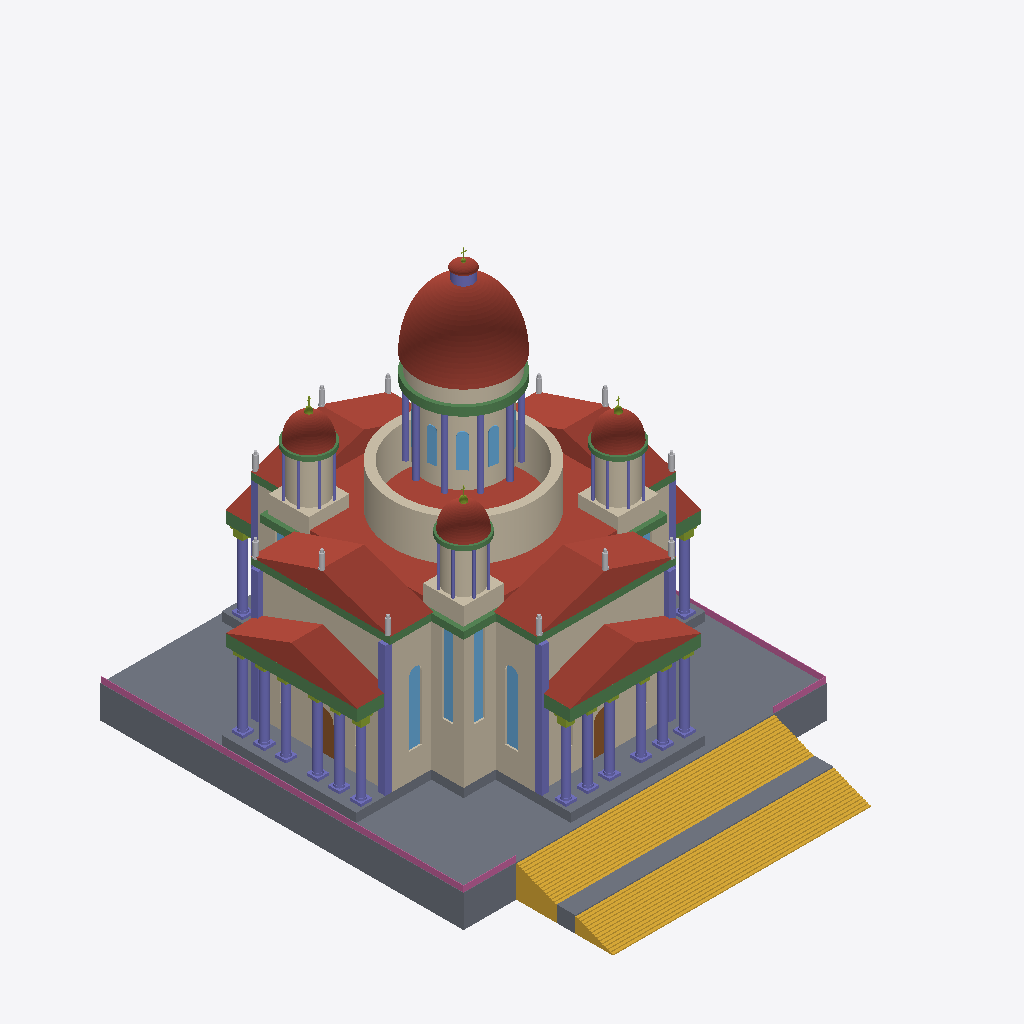
Isometric view of an IFC building model (IFC-SPF (STEP), schema IFC4, length unit metre), seen from the south-west, elements coloured by IFC class: 39 columns (violet), 29 stair flights (yellow), 23 walls (beige), 18 members (olive), 14 roofs (red-brown), 13 beams (green), 12 other elements (light grey), 11 windows (light blue), 4 railings (pink), 3 slabs (grey), 2 doors (brown).
Extent 62.0 m × 78.5 m × 69.9 m (x, y, z). Storeys (4): Terrace and crypt at -5.50 m; Church level at 0.00 m; Roof at 25.00 m; Drum and dome at 33.00 m. Elements (254): 75 IfcColumn, 38 IfcWindow, 31 IfcWall, 29 IfcMember, 29 IfcStairFlight, 15 IfcRoof, 14 IfcBeam, 12 IfcFurnishingElement, 4 IfcDoor, 4 IfcRailing, 3 IfcSlab.

HEADER;
FILE_DESCRIPTION(('ViewDefinition [CoordinationView]'),'2;1');
FILE_NAME('','2026-10-01T01:32:44',(''),(''),'IfcOpenShell 0.9.0alpha0-8c614fa','IfcOpenShell 0.9.0alpha0-8c614fa','');
FILE_SCHEMA(('IFC4'));
ENDSEC;
DATA;
#17=IFCPROJECT('1Y8XnnzKz7XgOF9f8kXLCN',#5,'Helsinki Cathedral — authored IFC (InGreen demo)','Authored from public-domain drawings (C. L. Engel), City of Helsinki LOD2 and OpenStreetMap. Demonstration model, not a survey.',$,$,$,(#15),#11);
#22=IFCSITE('27lZw1KyjAHQM7OTMAhaip',#5,'Tuomiokirkko — Senaatintori block',$,$,#21,$,$,.ELEMENT.,(60,10,13,360799),(24,57,7,830000),9.93,$,$);
#24=IFCBUILDING('1bXxGFrWH9qAyAVo8MBGrk',#5,'Helsingin tuomiokirkko','Authored from public-domain drawings (C. L. Engel), City of Helsinki LOD2 and OpenStreetMap. Demonstration model, not a survey.',$,#23,$,$,.ELEMENT.,$,$,$);
#133=IFCBUILDINGSTOREY('0EVyM56lD359T1X1zlGNaa',#5,'Terrace and crypt','Senate Square level to platform',$,#132,$,$,.ELEMENT.,-5.5);
#138=IFCBUILDINGSTOREY('1xPB4KG4rFAgLxdtmhLmfB',#5,'Church level','Platform / church floor',$,#137,$,$,.ELEMENT.,0.0);
#143=IFCBUILDINGSTOREY('1HpHzmUEz7RRjepU5QkzHo',#5,'Roof','Main eaves (LOD2)',$,#142,$,$,.ELEMENT.,25.0);
#148=IFCBUILDINGSTOREY('1RATktQHXCohovbmgY_Bjg',#5,'Drum and dome','Above the circular attic',$,#147,$,$,.ELEMENT.,33.0);
#203=IFCSLAB('2G5U9CT4zEwe5VP0a$_bvC',#5,'Granite terrace',$,'Retaining terrace',#202,#201,'TK-SLB-001',.BASESLAB.);
#10113=IFCWALL('1y54QQ8uv7ZOIIdoWni6Mk',#5,'Circular attic under the drum',$,'Attic ring (Ø24.1 m)',#10112,#10111,'TK-WAL-021',.SOLIDWALL.);
#12941=IFCROOF('1qHB$JHR18DB1Lgut$hb4$',#5,'Main dome',$,'Copper-clad dome shell',#12940,#12939,'TK-ROF-014',.DOME_ROOF.);
#1407=IFCSLAB('341jEP8TfF7PFja_KGXUxm',#5,'Stylobate and church floor',$,'Cross-shaped stylobate',#1406,#1405,'TK-SLB-003',.FLOOR.);
#10074=IFCROOF('1YH6d_K794hOENVg6NL83f',#5,'Central roof',$,$,#10073,#10072,'TK-ROF-009',.FLAT_ROOF.);
#9066=IFCROOF('1tAJJe9a9DIhkZx_5DhxqT',#5,'West arm gable roof',$,'Gable roof with tympanum',#9065,#9064,'TK-ROF-007',.GABLE_ROOF.);
#3570=IFCROOF('3jBdG73WLEo9i9Z8ZBBXCT',#5,'South arm gable roof',$,'Gable roof with tympanum',#3569,#3568,'TK-ROF-001',.GABLE_ROOF.);
#2718=IFCWALL('0kp4Q9nK57NPZIYaMdsaXP',#5,'South front wall',$,'Load-bearing masonry wall',#2717,#2716,'TK-WAL-009',.SOLIDWALL.);
#8214=IFCWALL('29wdhowlP9_OsrAfZZ_E1a',#5,'West front wall',$,'Load-bearing masonry wall',#8213,#8212,'TK-WAL-018',.SOLIDWALL.);
#9815=IFCROOF('1b5WzhM$vEoeQdCPEvvxgD',#5,'West portico pediment',$,'Pediment with tympanum relief',#9814,#9813,'TK-ROF-008',.GABLE_ROOF.);
#4319=IFCROOF('3TmN81j5L3GQW1ORBw43st',#5,'South portico pediment',$,'Pediment with tympanum relief',#4318,#4317,'TK-ROF-002',.GABLE_ROOF.);
#745=IFCSLAB('0bKEgICu5BZwrZwHafOfnQ',#5,'Staircase landing',$,$,#744,#743,'TK-SLB-002',.LANDING.);
#1570=IFCWALL('23HfqR8Kn0_uS0$iEIIJEP',#5,'Core wall SW (facing west)',$,'Load-bearing masonry wall',#1569,#1568,'TK-WAL-002',.SOLIDWALL.);
#12000=IFCWALL('1hRRbBEITFiR8QOquTf6XJ',#5,'Drum wall',$,'Cylindrical drum wall',#11999,#11998,'TK-WAL-030',.SOLIDWALL.);
#7234=IFCROOF('3IDkMVCLr2rxAYD9wvdUn_',#5,'East arm gable roof',$,'Gable roof with tympanum',#7233,#7232,'TK-ROF-005',.GABLE_ROOF.);
#5402=IFCROOF('2RIAM_h7X7Yer6u8FFe3xU',#5,'North arm gable roof',$,'Gable roof with tympanum',#5401,#5400,'TK-ROF-003',.GABLE_ROOF.);
#8810=IFCWALL('0TzowV5kP72xtUI77ZqQTo',#5,'West arm right wall',$,'Load-bearing masonry wall',#8809,#8808,'TK-WAL-020',.SOLIDWALL.);
#3168=IFCWALL('2E9uI5xk9ApeMkCEnlH2_q',#5,'South arm left wall',$,'Load-bearing masonry wall',#3167,#3166,'TK-WAL-010',.SOLIDWALL.);
#1525=IFCWALL('02NZJa_Ar0wOpgkI2A26tF',#5,'Core wall SW (facing south)',$,'Load-bearing masonry wall',#1524,#1523,'TK-WAL-001',.SOLIDWALL.);
#1289=IFCRAILING('06D8gmLlf6jvDaQ3JoiEsK',#5,'Terrace railing W side',$,$,#1288,#1287,'TK-RAL-002',.BALUSTRADE.);
#9775=IFCBEAM('2K1baXuR52EfFhkDQYG2qT',#5,'West portico entablature',$,'Architrave, frieze and cornice',#9774,#9773,'TK-BEA-008',.USERDEFINED.);
#4279=IFCBEAM('2ehr$k74fAJuOkMt6cdRD0',#5,'South portico entablature',$,'Architrave, frieze and cornice',#4278,#4277,'TK-BEA-002',.USERDEFINED.);
#10158=IFCWALL('3dnmoV57j8Ivx2O4auVI42',#5,'SW tower shaft',$,'Square tower shaft above the eaves (OSM 6.9 m)',#10157,#10156,'TK-WAL-022',.SOLIDWALL.);
#3460=IFCCOLUMN('1jb$dI1Pb9uwao5UO8BELY',#5,'South corner pilaster L',$,'Corinthian pilaster',#3459,#3458,'TK-COL-001',.PILASTER.);
#8991=IFCCOLUMN('0jfXxcov92xRJ5ZDgY0BVd',#5,'West corner pilaster R',$,'Corinthian pilaster',#8990,#8989,'TK-COL-026',.PILASTER.);
#10512=IFCROOF('1q$Fjyc$10Pe1OLrnBI1OY',#5,'SW cupola',$,'Copper cupola',#10511,#10510,'TK-ROF-010',.DOME_ROOF.);
#11432=IFCROOF('17HcDfyDX0Y9XRBvChZZOR',#5,'SE cupola',$,'Copper cupola',#11431,#11430,'TK-ROF-012',.DOME_ROOF.);
#10972=IFCROOF('2HibipSRX2r9kG$zFqlqii',#5,'NW cupola',$,'Copper cupola',#10971,#10970,'TK-ROF-011',.DOME_ROOF.);
#10649=IFCWALL('2zNxXXRPTBAgkt4u$KehVr',#5,'NW tower drum',$,'Cylindrical drum',#10648,#10647,'TK-WAL-025',.SOLIDWALL.);
#12827=IFCBEAM('1Er3e8Y6P4NRUWttbvrm4Q',#5,'Drum entablature',$,'Ring entablature',#12826,#12825,'TK-BEA-014',.USERDEFINED.);
#11109=IFCWALL('3GbOCKgczE6BhiniHUB1uM',#5,'SE tower drum',$,'Cylindrical drum',#11108,#11107,'TK-WAL-027',.SOLIDWALL.);
#10618=IFCWALL('26WY_1JyH0NfxR54TCAahZ',#5,'NW tower shaft',$,'Square tower shaft above the eaves (OSM 6.9 m)',#10617,#10616,'TK-WAL-024',.SOLIDWALL.);
#11078=IFCWALL('2DEwpL5jv4OA3fK3sr9pFx',#5,'SE tower shaft',$,'Square tower shaft above the eaves (OSM 6.9 m)',#11077,#11076,'TK-WAL-026',.SOLIDWALL.);
#10189=IFCWALL('36eDrYQxT4_xP5OkG6WhT6',#5,'SW tower drum',$,'Cylindrical drum',#10188,#10187,'TK-WAL-023',.SOLIDWALL.);
#12858=IFCWALL('0$ND31ScX2zB7KhmEBfXbo',#5,'Drum attic',$,$,#12857,#12856,'TK-WAL-031',.SOLIDWALL.);
#10039=IFCBEAM('1BaqwnMRv5Cx71umWtDu81',#5,'Central cornice',$,'Main cornice',#10038,#10037,'TK-BEA-009',.USERDEFINED.);
#3530=IFCBEAM('3QwHmXoVX2bB5n84uSo5ya',#5,'South arm cornice',$,'Main cornice',#3529,#3528,'TK-BEA-001',.USERDEFINED.);
#9026=IFCBEAM('0KlaogDJ17Hf1rU$5JWssB',#5,'West arm cornice',$,'Main cornice',#9025,#9024,'TK-BEA-007',.USERDEFINED.);
#265=IFCSTAIRFLIGHT('2t7xHgUyf7ZByt3S6dflnu',#5,'Step 01',$,'Granite step',#264,#263,'TK-STF-001',$,$,$,$,.STRAIGHT.);
#297=IFCSTAIRFLIGHT('2_r16Yp9v9KgNQxlg776CH',#5,'Step 02',$,'Granite step',#296,#295,'TK-STF-002',$,$,$,$,.STRAIGHT.);
#361=IFCSTAIRFLIGHT('1SVqF353r1lOLYEo8jp6qq',#5,'Step 04',$,'Granite step',#360,#359,'TK-STF-004',$,$,$,$,.STRAIGHT.);
#393=IFCSTAIRFLIGHT('3RoWilkUr1KfMI7rnSgL7r',#5,'Step 05',$,'Granite step',#392,#391,'TK-STF-005',$,$,$,$,.STRAIGHT.);
#457=IFCSTAIRFLIGHT('3$C$0TrHr42fn5SqP_9fNW',#5,'Step 07',$,'Granite step',#456,#455,'TK-STF-007',$,$,$,$,.STRAIGHT.);
#489=IFCSTAIRFLIGHT('2s1WtGOWTEPOaFZP1TuLeL',#5,'Step 08',$,'Granite step',#488,#487,'TK-STF-008',$,$,$,$,.STRAIGHT.);
#521=IFCSTAIRFLIGHT('10vo1d1wn9IuocCEg5pSdr',#5,'Step 09',$,'Granite step',#520,#519,'TK-STF-009',$,$,$,$,.STRAIGHT.);
#585=IFCSTAIRFLIGHT('1XeS9gRhj4ig1d5WbNdSNQ',#5,'Step 11',$,'Granite step',#584,#583,'TK-STF-011',$,$,$,$,.STRAIGHT.);
#329=IFCSTAIRFLIGHT('1RK3CenC93S9Kt8lypFxL0',#5,'Step 03',$,'Granite step',#328,#327,'TK-STF-003',$,$,$,$,.STRAIGHT.);
#617=IFCSTAIRFLIGHT('21Vpv_chj99A0sRd0fOgZv',#5,'Step 12',$,'Granite step',#616,#615,'TK-STF-012',$,$,$,$,.STRAIGHT.);
#681=IFCSTAIRFLIGHT('25f$D2UmTAxO8R4V$ExWCA',#5,'Step 14',$,'Granite step',#680,#679,'TK-STF-014',$,$,$,$,.STRAIGHT.);
#425=IFCSTAIRFLIGHT('0_zgqsj6P5TPtXN$Ri7i6K',#5,'Step 06',$,'Granite step',#424,#423,'TK-STF-006',$,$,$,$,.STRAIGHT.);
#776=IFCSTAIRFLIGHT('2LPu5JRrv3Cv9QG$0$vckR',#5,'Step 16',$,'Granite step',#775,#774,'TK-STF-016',$,$,$,$,.STRAIGHT.);
#553=IFCSTAIRFLIGHT('3oqsXVFhr7N8NeGuJUDkdU',#5,'Step 10',$,'Granite step',#552,#551,'TK-STF-010',$,$,$,$,.STRAIGHT.);
#808=IFCSTAIRFLIGHT('02lHIxz3z0WP_rInZB2Ou_',#5,'Step 17',$,'Granite step',#807,#806,'TK-STF-017',$,$,$,$,.STRAIGHT.);
#840=IFCSTAIRFLIGHT('3XuHvSGqL099Xu61QXHa8b',#5,'Step 18',$,'Granite step',#839,#838,'TK-STF-018',$,$,$,$,.STRAIGHT.);
#649=IFCSTAIRFLIGHT('2LlvqsBCD3$enhRTYVQ0s3',#5,'Step 13',$,'Granite step',#648,#647,'TK-STF-013',$,$,$,$,.STRAIGHT.);
#904=IFCSTAIRFLIGHT('0mCeIxGATAevppfKyx92RG',#5,'Step 20',$,'Granite step',#903,#902,'TK-STF-020',$,$,$,$,.STRAIGHT.);
#936=IFCSTAIRFLIGHT('1xg9VcRaD84PI7gRX1bmlO',#5,'Step 21',$,'Granite step',#935,#934,'TK-STF-021',$,$,$,$,.STRAIGHT.);
#872=IFCSTAIRFLIGHT('3MNxvDV1HDSBBKuTuM61Kp',#5,'Step 19',$,'Granite step',#871,#870,'TK-STF-019',$,$,$,$,.STRAIGHT.);
#1000=IFCSTAIRFLIGHT('3OmNzE1Yj5_f8dSfv7Qtng',#5,'Step 23',$,'Granite step',#999,#998,'TK-STF-023',$,$,$,$,.STRAIGHT.);
#1032=IFCSTAIRFLIGHT('1TrB$Sb1L3swzRccI3l7JX',#5,'Step 24',$,'Granite step',#1031,#1030,'TK-STF-024',$,$,$,$,.STRAIGHT.);
#968=IFCSTAIRFLIGHT('0Fwr3hfdTAoR8BZZa8i_05',#5,'Step 22',$,'Granite step',#967,#966,'TK-STF-022',$,$,$,$,.STRAIGHT.);
#1096=IFCSTAIRFLIGHT('3HkJwPthTCE8$sjTam_t4_',#5,'Step 26',$,'Granite step',#1095,#1094,'TK-STF-026',$,$,$,$,.STRAIGHT.);
#1064=IFCSTAIRFLIGHT('01unvDQjH08O4C6aDiyWKK',#5,'Step 25',$,'Granite step',#1063,#1062,'TK-STF-025',$,$,$,$,.STRAIGHT.);
#1128=IFCSTAIRFLIGHT('0Tn1FU5GH1N8Q8u6FLcr60',#5,'Step 27',$,'Granite step',#1127,#1126,'TK-STF-027',$,$,$,$,.STRAIGHT.);
#1160=IFCSTAIRFLIGHT('10lujRzcPDCApd6RH0rFm0',#5,'Step 28',$,'Granite step',#1159,#1158,'TK-STF-028',$,$,$,$,.STRAIGHT.);
#1192=IFCSTAIRFLIGHT('3yHSUqVwH3U8pCvlQo$iRz',#5,'Step 29',$,'Granite step',#1191,#1190,'TK-STF-029',$,$,$,$,.STRAIGHT.);
#8956=IFCCOLUMN('2LqyM_6wLE583Bq9mXdC6C',#5,'West corner pilaster L',$,'Corinthian pilaster',#8955,#8954,'TK-COL-025',.PILASTER.);
#3495=IFCCOLUMN('2UmW8IWr95a8qjiUS05nHg',#5,'South corner pilaster R',$,'Corinthian pilaster',#3494,#3493,'TK-COL-002',.PILASTER.);
#1355=IFCRAILING('3Y4c6Bvsj4ZwdwUM975G9P',#5,'Terrace railing E side',$,$,#1354,#1353,'TK-RAL-004',.BALUSTRADE.);
#9248=IFCCOLUMN('35P7W_BKbB9wUE0gXH0eBG',#5,'West portico column 2',$,'Corinthian column',#9247,#9246,'TK-COL-028',.COLUMN.);
#3861=IFCCOLUMN('013mrDd2jCTeW_shQfUDOM',#5,'South portico column 3',$,'Corinthian column',#3860,#3859,'TK-COL-005',.COLUMN.);
#4188=IFCCOLUMN('0pSYZTfWzAHxCSWbqEuHm$',#5,'South portico column 6',$,'Corinthian column',#4187,#4186,'TK-COL-008',.COLUMN.);
#9139=IFCCOLUMN('1zuQrZY6f53usMvzfUDhhQ',#5,'West portico column 1',$,'Corinthian column',#9138,#9137,'TK-COL-027',.COLUMN.);
#4079=IFCCOLUMN('24qn5W6TD9xARYLD8lVzQh',#5,'South portico column 5',$,'Corinthian column',#4078,#4077,'TK-COL-007',.COLUMN.);
#9466=IFCCOLUMN('0QFltNUEz8TeVfH_5GtSds',#5,'West portico column 4',$,'Corinthian column',#9465,#9464,'TK-COL-030',.COLUMN.);
#9575=IFCCOLUMN('07ui4BJPb9nv_7ESI55d$i',#5,'West portico column 5',$,'Corinthian column',#9574,#9573,'TK-COL-031',.COLUMN.);
#3752=IFCCOLUMN('3aHUx$zSD5FP7$Q73PInCY',#5,'South portico column 2',$,'Corinthian column',#3751,#3750,'TK-COL-004',.COLUMN.);
#7307=IFCCOLUMN('3xZMIK03D9M9mcCO9_JuN0',#5,'East portico column 1',$,'Corinthian column',#7306,#7305,'TK-COL-019',.COLUMN.);
#6020=IFCCOLUMN('3$P4nrE0P6JxVe01PsJeQS',#5,'North portico column 6',$,'Corinthian column',#6019,#6018,'TK-COL-016',.COLUMN.);
#9684=IFCCOLUMN('02h_PJxc94zvK4VCyI4mg2',#5,'West portico column 6',$,'Corinthian column',#9683,#9682,'TK-COL-032',.COLUMN.);
#3643=IFCCOLUMN('2ivhNIX2H95P$jWFzVjsey',#5,'South portico column 1',$,'Corinthian column',#3642,#3641,'TK-COL-003',.COLUMN.);
#3261=IFCWINDOW('1cL8sRiwfFuQ0XF9mahMyg',#5,'South arm left window',$,'Round-headed window',#3260,#3259,'TK-WIN-012',$,$,.WINDOW.,$,$);
#3970=IFCCOLUMN('1VboT8AGL1nfiCorHAsEn4',#5,'South portico column 4',$,'Corinthian column',#3969,#3968,'TK-COL-006',.COLUMN.);
#8903=IFCWINDOW('1gM6N33Mf2dOS_6mUarkPi',#5,'West arm right window',$,'Round-headed window',#8902,#8901,'TK-WIN-028',$,$,.WINDOW.,$,$);
#9357=IFCCOLUMN('2ckTKme6zBawpx7bAGOvq5',#5,'West portico column 3',$,'Corinthian column',#9356,#9355,'TK-COL-029',.COLUMN.);
#713=IFCSTAIRFLIGHT('0L4RPqVln3DOPU_smYGnXK',#5,'Step 15',$,'Granite step',#712,#711,'TK-STF-015',$,$,$,$,.STRAIGHT.);
#1663=IFCWINDOW('2iOfxaqlb9FwXvs4KDS$XA',#5,'Core SW upper window',$,'Round-headed window',#1662,#1661,'TK-WIN-001',$,$,.WINDOW.,$,$);
#1764=IFCWINDOW('3gFgW57U98NBjN_x7wW7JE',#5,'Core SW upper window',$,'Round-headed window',#1763,#1762,'TK-WIN-002',$,$,.WINDOW.,$,$);
#12590=IFCCOLUMN('2g6TLs78f4XBM7cK227vSi',#5,'Drum colonnade column 8',$,'Corinthian column (drum)',#12589,#12588,'TK-COL-072',.COLUMN.);
#12353=IFCCOLUMN('0s08q8QLv5uf9FjiyRMkxL',#5,'Drum colonnade column 5',$,'Corinthian column (drum)',#12352,#12351,'TK-COL-069',.COLUMN.);
#12432=IFCCOLUMN('38p344RP9FRurea2xtv2d5',#5,'Drum colonnade column 6',$,'Corinthian column (drum)',#12431,#12430,'TK-COL-070',.COLUMN.);
#12511=IFCCOLUMN('2flZv5ZYXC2PzwWXtLri5I',#5,'Drum colonnade column 7',$,'Corinthian column (drum)',#12510,#12509,'TK-COL-071',.COLUMN.);
#7983=IFCROOF('23Cn83fqzA2PC_xa4c33Lu',#5,'East portico pediment',$,'Pediment with tympanum relief',#7982,#7981,'TK-ROF-006',.GABLE_ROOF.);
#6151=IFCROOF('3OvFXsXr50nO8tVmZF79QS',#5,'North portico pediment',$,'Pediment with tympanum relief',#6150,#6149,'TK-ROF-004',.GABLE_ROOF.);
#12483=IFCWINDOW('27yP37Fh911P80bwn$Zp7p',#5,'Drum window 6',$,'Round-headed drum window',#12482,#12481,'TK-WIN-034',$,$,.WINDOW.,$,$);
#10920=IFCBEAM('1lKdZ1Lf58tgZzsYBMoyq7',#5,'NW tower cornice',$,'Ring cornice',#10919,#10918,'TK-BEA-011',.USERDEFINED.);
#11380=IFCBEAM('12J6B39AHBfxe6dxukgGGO',#5,'SE tower cornice',$,'Ring cornice',#11379,#11378,'TK-BEA-012',.USERDEFINED.);
#10460=IFCBEAM('260HrzFTDF7APhjEcyZl85',#5,'SW tower cornice',$,'Ring cornice',#10459,#10458,'TK-BEA-010',.USERDEFINED.);
#8307=IFCDOOR('0clcNldc90gA5cqr5zDn7W',#5,'West main door',$,'Round-headed double door',#8306,#8305,'TK-DOR-004',$,$,.DOOR.,$,$);
#12669=IFCCOLUMN('21OJ$EjWL0ov6dmacLNjnP',#5,'Drum colonnade column 9',$,'Corinthian column (drum)',#12668,#12667,'TK-COL-073',.COLUMN.);
#12274=IFCCOLUMN('25QI0Zx159OxfPSJZT$0qq',#5,'Drum colonnade column 4',$,'Corinthian column (drum)',#12273,#12272,'TK-COL-068',.COLUMN.);
#13026=IFCROOF('3prpcUSN9CzfLW0UiUsre_',#5,'Lantern cupola',$,$,#13025,#13024,'TK-ROF-015',.DOME_ROOF.);
#2811=IFCDOOR('26xXF1hkH9Jg4qvwRLLoYh',#5,'South main door',$,'Round-headed double door',#2810,#2809,'TK-DOR-001',$,$,.DOOR.,$,$);
#12562=IFCWINDOW('2TCAHTMijAe9EXtOuh8PIu',#5,'Drum window 7',$,'Round-headed drum window',#12561,#12560,'TK-WIN-035',$,$,.WINDOW.,$,$);
#5327=IFCCOLUMN('0q7rlKg050CBASJMbmV5L8',#5,'North corner pilaster R',$,'Corinthian pilaster',#5326,#5325,'TK-COL-010',.PILASTER.);
#7124=IFCCOLUMN('3ReArBP9LFOh_ubmf_2FMq',#5,'East corner pilaster L',$,'Corinthian pilaster',#7123,#7122,'TK-COL-017',.PILASTER.);
#1256=IFCRAILING('2O1zLSZ_v9vOux52wZlXvE',#5,'Terrace railing W front',$,$,#1255,#1254,'TK-RAL-001',.BALUSTRADE.);
#12404=IFCWINDOW('2yg81_jS56BheYMW0aH6d5',#5,'Drum window 5',$,'Round-headed drum window',#12403,#12402,'TK-WIN-033',$,$,.WINDOW.,$,$);
#1322=IFCRAILING('24WGbBVzD38BKZkyWGMC2G',#5,'Terrace railing E front',$,$,#1321,#1320,'TK-RAL-003',.BALUSTRADE.);
#4550=IFCWALL('3vCBHrxmX7K8kid7_ozvSO',#5,'North front wall',$,'Load-bearing masonry wall',#4549,#4548,'TK-WAL-012',.SOLIDWALL.);
#6382=IFCWALL('335S2tktjA5e9ig2S7ivq9',#5,'East front wall',$,'Load-bearing masonry wall',#6381,#6380,'TK-WAL-015',.SOLIDWALL.);
#6111=IFCBEAM('1W71lDXFbAEOH3gDw0Qqlt',#5,'North portico entablature',$,'Architrave, frieze and cornice',#6110,#6109,'TK-BEA-004',.USERDEFINED.);
#7943=IFCBEAM('1GwTzRhhX58hD$oWdbYX6u',#5,'East portico entablature',$,'Architrave, frieze and cornice',#7942,#7941,'TK-BEA-006',.USERDEFINED.);
#12977=IFCCOLUMN('37g9gpXF14YAxCqqdEck6x',#5,'Lantern',$,'Lantern drum',#12976,#12975,'TK-COL-075',.COLUMN.);
#5362=IFCBEAM('0vTouzm3T0rAPDRrTCMqxQ',#5,'North arm cornice',$,'Main cornice',#5361,#5360,'TK-BEA-003',.USERDEFINED.);
#7194=IFCBEAM('2bJxcYI8z8AOt4gOE19wmZ',#5,'East arm cornice',$,'Main cornice',#7193,#7192,'TK-BEA-005',.USERDEFINED.);
#10370=IFCCOLUMN('2ZrGkUxSH5tBEZn_vxlBSc',#5,'SW tower colonnette 6',$,'Colonnette',#10369,#10368,'TK-COL-038',.COLUMN.);
#10340=IFCCOLUMN('3Oc27n$rrD48cwLcmfOjnL',#5,'SW tower colonnette 5',$,'Colonnette',#10339,#10338,'TK-COL-037',.COLUMN.);
#11230=IFCCOLUMN('0CjbjbEhj3Affbolx1zTNF',#5,'SE tower colonnette 4',$,'Colonnette',#11229,#11228,'TK-COL-052',.COLUMN.);
#1823=IFCWALL('0eY6eRCiv3$faow8L8JMdX',#5,'Core wall NW (facing north)',$,'Load-bearing masonry wall',#1822,#1821,'TK-WAL-003',.SOLIDWALL.);
#2166=IFCWALL('0XQy_aS9fE7vrs9ZD_uPsB',#5,'Core wall SE (facing east)',$,'Load-bearing masonry wall',#2165,#2164,'TK-WAL-006',.SOLIDWALL.);
#10800=IFCCOLUMN('2NJoUWOQDEUA3shlpubnjF',#5,'NW tower colonnette 5',$,'Colonnette',#10799,#10798,'TK-COL-045',.COLUMN.);
#10830=IFCCOLUMN('1P6t9Q05D4kO7GCP4J1MlL',#5,'NW tower colonnette 6',$,'Colonnette',#10829,#10828,'TK-COL-046',.COLUMN.);
#11260=IFCCOLUMN('19WCGRntP4KeM7jB85MyC5',#5,'SE tower colonnette 5',$,'Colonnette',#11259,#11258,'TK-COL-053',.COLUMN.);
#11290=IFCCOLUMN('2rOXQHPbr4eB8K0FQMYTur',#5,'SE tower colonnette 6',$,'Colonnette',#11289,#11288,'TK-COL-054',.COLUMN.);
#10770=IFCCOLUMN('0Kq9dCqsj31h8wCYqW0FPn',#5,'NW tower colonnette 4',$,'Colonnette',#10769,#10768,'TK-COL-044',.COLUMN.);
#11320=IFCCOLUMN('3daFCMUif6RBrCkLxQQW6l',#5,'SE tower colonnette 7',$,'Colonnette',#11319,#11318,'TK-COL-055',.COLUMN.);
#10860=IFCCOLUMN('3bFJYGGa53RR6XxouxVDDL',#5,'NW tower colonnette 7',$,'Colonnette',#10859,#10858,'TK-COL-047',.COLUMN.);
#10310=IFCCOLUMN('1y1SI6vWz8yvukDskLzd1B',#5,'SW tower colonnette 4',$,'Colonnette',#10309,#10308,'TK-COL-036',.COLUMN.);
#10400=IFCCOLUMN('2Qupi8JVL2$A2GPbCCj9ch',#5,'SW tower colonnette 7',$,'Colonnette',#10399,#10398,'TK-COL-039',.COLUMN.);
#9931=IFCFURNISHINGELEMENT('0PkPo58X53bAoSL2yKJUpQ',#5,'West gable apostle statue 2',$,'Apostle statue (cast zinc)',#9930,#9929,'TK-ART-011');
#6330=IFCFURNISHINGELEMENT('2jMX1bIr54b9v$s8vRK38$',#5,'North gable apostle statue 3',$,'Apostle statue (cast zinc)',#6329,#6328,'TK-ART-006');
#8099=IFCFURNISHINGELEMENT('3KLtLqnfv1YBpAPIQR8NpH',#5,'East gable apostle statue 2',$,'Apostle statue (cast zinc)',#8098,#8097,'TK-ART-008');
ENDSEC;
